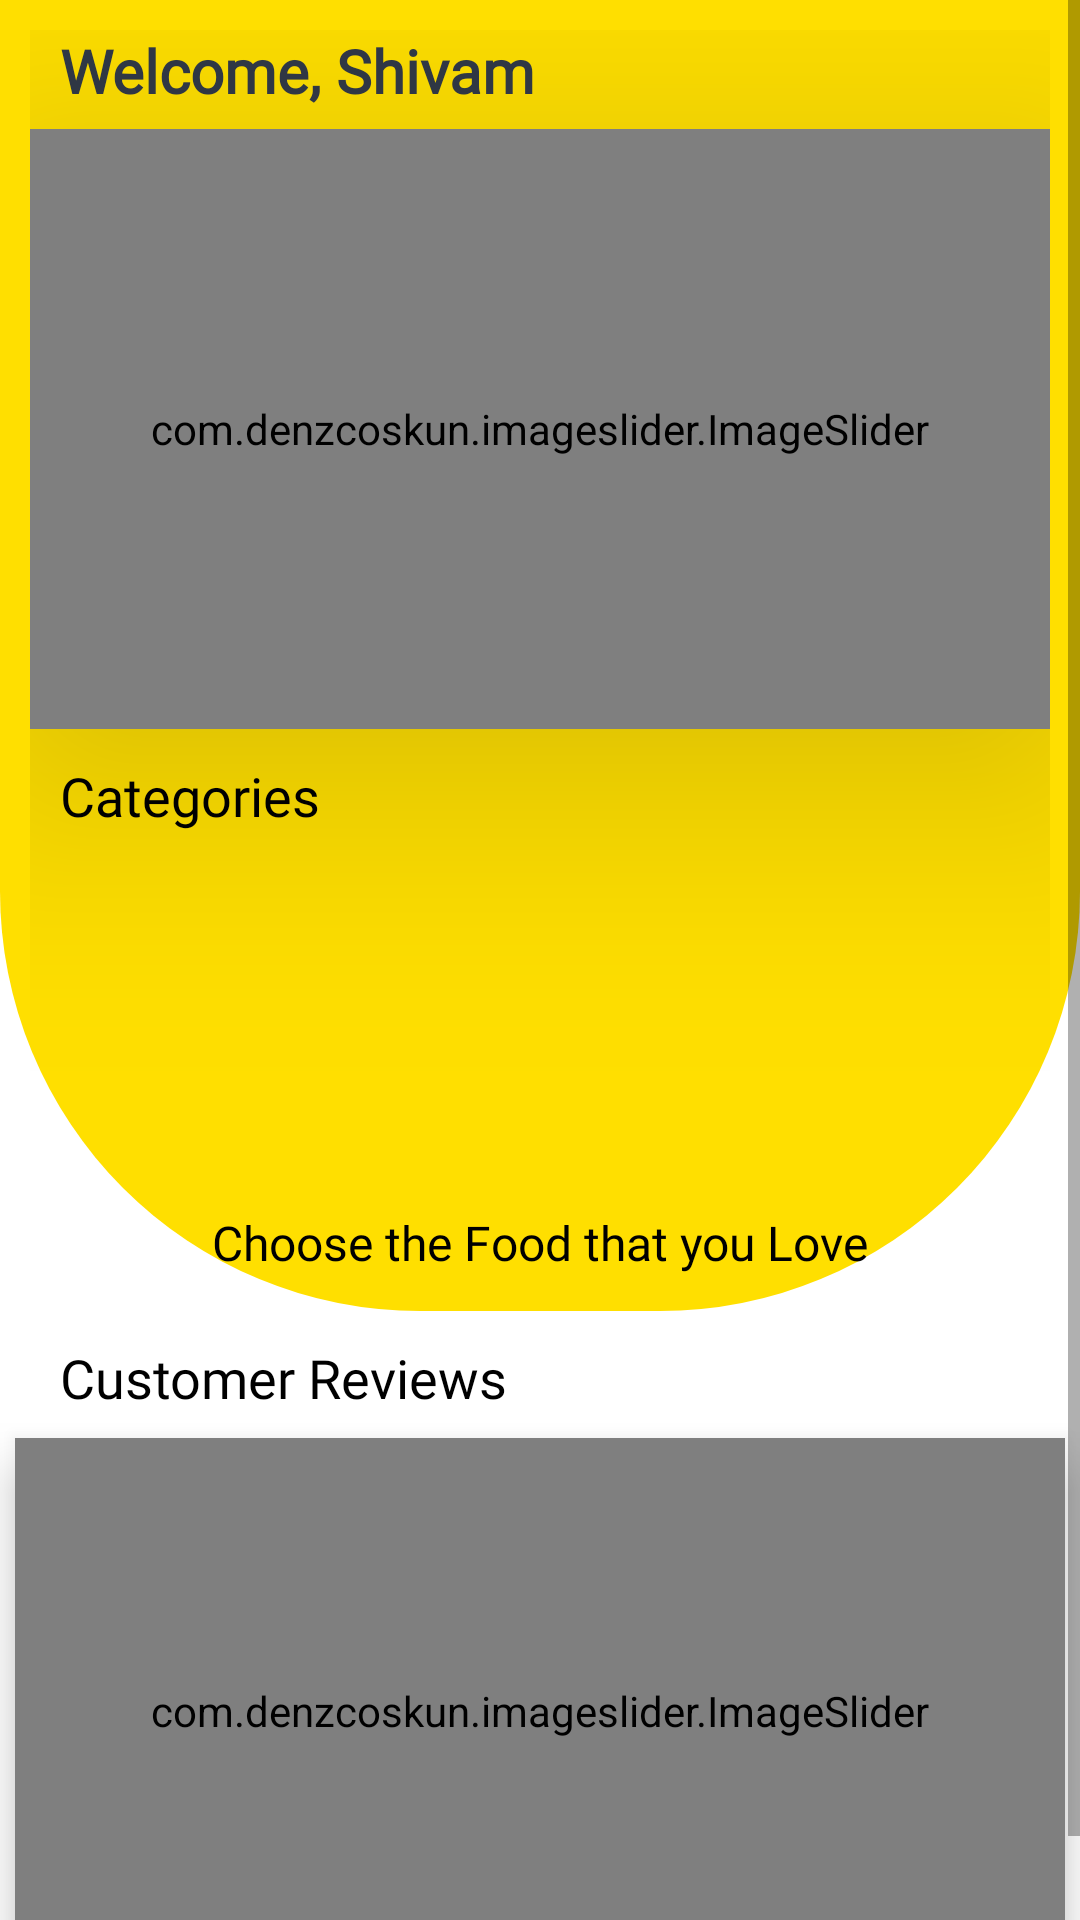

Produce the Android XML layout that renders to this screen, including the resource entries it uses.
<!-- AndroidManifest.xml: application theme Theme.TajHotel -->
<!-- res/layout/fragment_home.xml -->
<?xml version="1.0" encoding="utf-8"?>
<ScrollView xmlns:android="http://schemas.android.com/apk/res/android"
    xmlns:app="http://schemas.android.com/apk/res-auto"
    android:layout_width="match_parent"
    android:layout_height="match_parent"
    android:orientation="vertical"
    android:animateLayoutChanges="true"
    android:scrollbarDefaultDelayBeforeFade="@integer/material_motion_duration_long_1">

    <RelativeLayout
        android:layout_width="match_parent"
        android:layout_height="match_parent">

        <LinearLayout
            android:id="@+id/top_linear"
            android:layout_width="match_parent"
            android:layout_height="wrap_content"
            android:layout_alignParentTop="true"
            android:background="@drawable/home_bottom_design"
            android:orientation="vertical"
            android:padding="10dp">

            <TextView
                android:id="@+id/welcome_text"
                android:layout_width="match_parent"
                android:layout_height="wrap_content"
                android:text="Welcome, Shivam"
                android:gravity="center_vertical"
                android:paddingStart="10dp"
                android:textSize="20sp"
                android:textColor="@color/backgroundBottomColor"
                android:textStyle="bold"
                android:fontFamily="@font/mclaren"
                android:layout_marginBottom="6dp"/>

            <com.denzcoskun.imageslider.ImageSlider
                android:id="@+id/banner_slider"
                android:layout_width="match_parent"
                android:layout_height="200dp"
                android:animateLayoutChanges="true"
                android:elevation="50dp"
                android:outlineAmbientShadowColor="@color/white"
                app:auto_cycle="true"
                app:corner_radius="30"
                app:delay="10"
                app:error_image="@drawable/background_grey_img"
                app:period="1000"
                app:placeholder="@drawable/home_card_image1" />

            <TextView
                android:id="@+id/categories_txt"
                android:layout_width="wrap_content"
                android:layout_height="wrap_content"
                android:layout_below="@+id/home_top_recycler"
                android:layout_marginLeft="10dp"
                android:layout_marginTop="10dp"
                android:text="Categories"
                android:fontFamily="@font/mclaren"
                android:textColor="@color/black"
                android:textSize="18sp" />

            <androidx.recyclerview.widget.RecyclerView
                android:id="@+id/categories_recycler_view"
                android:layout_width="match_parent"
                android:layout_height="110dp"
                android:layout_gravity="center_horizontal"
                android:layout_below="@id/categories_txt"
                android:layout_marginTop="10dp" />

            <TextView
                android:id="@+id/choose_the_food_txt"
                android:layout_width="wrap_content"
                android:layout_height="wrap_content"
                android:layout_gravity="center_horizontal"
                android:layout_marginTop="4dp"
                android:fontFamily="@font/mclaren"
                android:padding="2dp"
                android:text="Choose the Food that you Love"
                android:textColor="@color/black"
                android:textSize="16sp" />

        </LinearLayout>

        <TextView
            android:id="@+id/top_picks"
            android:layout_width="match_parent"
            android:layout_height="wrap_content"
            android:layout_below="@id/top_linear"
            android:layout_marginStart="20dp"
            android:layout_marginTop="16dp"
            android:layout_marginEnd="20dp"
            android:layout_marginBottom="20dp"
            android:fontFamily="@font/atma_semibold"
            android:text="@string/top_picks_for_you"
            android:textColor="@color/black"
            android:textSize="20sp"
            android:visibility="gone"
            app:drawableLeftCompat="@drawable/ic_like_svgrepo_com" />

        <androidx.recyclerview.widget.RecyclerView
            android:id="@+id/food_item_display_recycler_view"
            android:layout_width="match_parent"
            android:layout_height="wrap_content"
            android:layout_below="@id/top_picks"
            android:layout_marginBottom="10dp"
            android:padding="8dp"
            android:paddingStart="8dp"
            android:paddingEnd="8dp"
            android:visibility="gone" />

        <TextView
            android:id="@+id/customer_reviews"
            android:layout_width="wrap_content"
            android:layout_height="wrap_content"
            android:layout_below="@id/food_item_display_recycler_view"
            android:layout_marginStart="20dp"
            android:layout_marginTop="10dp"
            android:fontFamily="@font/mclaren"
            android:text="@string/customer_reviews"
            android:textColor="@color/black"
            android:textSize="18sp"
            android:layout_marginBottom="8dp"/>

        <com.denzcoskun.imageslider.ImageSlider
            android:id="@+id/banner_slider_down"
            android:layout_width="match_parent"
            android:layout_height="190dp"
            android:layout_below="@id/customer_reviews"
            android:layout_marginStart="5dp"
            android:layout_marginEnd="5dp"
            android:animateLayoutChanges="true"
            android:elevation="10dp"
            android:paddingBottom="8dp"
            app:auto_cycle="true"
            app:corner_radius="30"
            app:delay="30"
            app:error_image="@drawable/background_grey_img"
            app:period="2000"
            app:placeholder="@drawable/home_card_image1" />

    </RelativeLayout>

</ScrollView>
<!-- resources referenced by this layout -->
<resources>
  <color name="backgroundBottomColor">#313947</color>
  <color name="black">#FF000000</color>
  <color name="white">#FFFFFFFF</color>
  <!-- drawable background_grey_img: jpg bitmap (drawable, 163349 bytes) -->
  <!-- drawable home_bottom_design (drawable) -->
  <?xml version="1.0" encoding="utf-8"?>
  <shape
      xmlns:android="http://schemas.android.com/apk/res/android">
      <size
          android:height="260dp" />
      <corners
          android:bottomLeftRadius="140dp"
          android:bottomRightRadius="140dp"
          />
      <solid
          android:color="@color/yellow"/>
  </shape>
  
  <!-- drawable home_card_image1: jpg bitmap (drawable, 510637 bytes) -->
  <!-- drawable ic_like_svgrepo_com: vector/xml drawable (drawable, 3528 chars, omitted) -->
  <string name="customer_reviews">Customer Reviews</string>
  <string name="top_picks_for_you">Top Picks For You</string>
  <style name="Theme.TajHotel" parent="Theme.MaterialComponents.Light.NoActionBar">
  
          <item name="colorPrimary">@color/backgroundBottomColor</item>
          <item name="colorPrimaryVariant">@android:color/transparent</item>
          <item name="colorOnPrimary">@color/white</item>
          <item name="android:statusBarColor" tools:targetApi="l">@color/backgroundBottomColor</item>
          <item name="android:autofilledHighlight">@android:color/transparent</item>
      </style>
  <color name="yellow">#FFDF00</color>
</resources>
